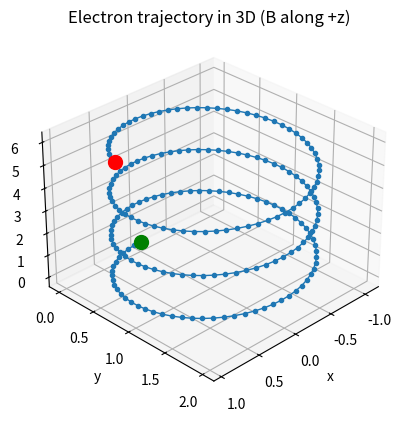
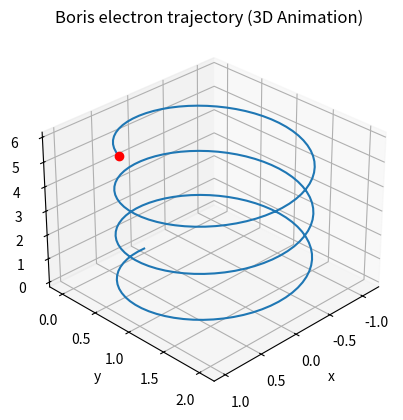

Write the Python code that produced these figures, in order.
import numpy as np
import matplotlib.pyplot as plt
from matplotlib.animation import FuncAnimation
from mpl_toolkits.mplot3d import Axes3D

plt.ion()

class Particle: 
    def __init__(self, q, m, r, v):
        self.q = q  # charge
        self.m = m  # mass
        self.r = np.array(r, dtype=float)  # position vector
        self.v = np.array(v, dtype=float)  # velocity vector

    def __repr__(self):
        return f"Particle(q={self.q}, m={self.m}, r={self.r}, v={self.v})"
    
    def boris_pusher(self, E, B, dt):
        #Half acceleration from the E field 
        v_minus = self.v + (self.q * dt / (2 * self.m)) * E
        #Rotation due to the B field
        t_vec = (self.q * dt / (2 * self.m)) * B
        t_mag_sq = np.dot(t_vec, t_vec)
        s_vec = 2 * t_vec / (1 + t_mag_sq)

        #First rotation 
        v_prime = v_minus + np.cross(v_minus, t_vec)
        v_plus = v_minus + np.cross(v_prime, s_vec)

        #Second half acceleration from the E field
        v_n_plus_half = v_plus + (self.q * dt / (2 * self.m)) * E
        #update particle 
        self.v = v_n_plus_half
        self.r = self.r + self.v * dt
        return self
    
if __name__ == "__main__":
    dt = 0.1     
    q = -1.0  
    m = 1.0           

    initial_r = [0.0, 0.0, 0.0]
    initial_v = [1.0, 0.0, 0.3] 

    E_field = np.array([0.0, 0.0, 0.0]) 
    B_field = np.array([0.0, 0.0, 1.0]) # Magnetic field in the +z direction 

    # Create the particle
    electron = Particle(q=q, m=m, r=initial_r, v=initial_v)

    print("Initial State")
    print(electron)
    print("---------------------\n")
    num_steps = 200
    r_history = [electron.r.copy()]

    for i in range(num_steps):  
        electron = electron.boris_pusher(E_field, B_field, dt)
        r_history.append(electron.r.copy())

    print("\n--- Final State ---")
    print(electron)

    r_history = np.array(r_history)
    x = r_history[:, 0]
    y = r_history[:, 1]
    z = r_history[:, 2]

    #plotting the trajectory
    fig = plt.figure()
    ax = fig.add_subplot(111, projection="3d")
    ax.plot(x, y, z, marker=".", linewidth=1)

    # Mark starting and ending points
    ax.scatter(x[0], y[0], z[0], color="green", marker="o", s=100)  # start
    ax.scatter(x[-1], y[-1], z[-1], color="red", marker="o", s=100)  # end

    ax.set_xlabel("x")
    ax.set_ylabel("y")
    ax.set_zlabel("z")
    ax.set_title("Electron trajectory in 3D (B along +z)")
    ax.view_init(elev=30, azim=45)  
    plt.show()

    # Animation of the trajectory
    fig = plt.figure()
    ax = fig.add_subplot(111, projection="3d")

    line, = ax.plot([], [], [], lw=1.5)
    point, = ax.plot([], [], [], "ro")

    margin = 0.2
    ax.set_xlim(x.min() - margin, x.max() + margin)
    ax.set_ylim(y.min() - margin, y.max() + margin)
    ax.set_zlim(z.min() - margin, z.max() + margin)

    ax.set_xlabel("x")
    ax.set_ylabel("y")
    ax.set_zlabel("z")
    ax.set_title("Boris electron trajectory (3D Animation)")
    ax.view_init(elev=30, azim=45)

    for i in range(len(x)):
        line.set_data(x[:i], y[:i])
        line.set_3d_properties(z[:i])
        point.set_data(x[i:i+1], y[i:i+1])
        point.set_3d_properties(z[i:i+1])
        plt.pause(0.01)

    plt.ioff()
    plt.show()
